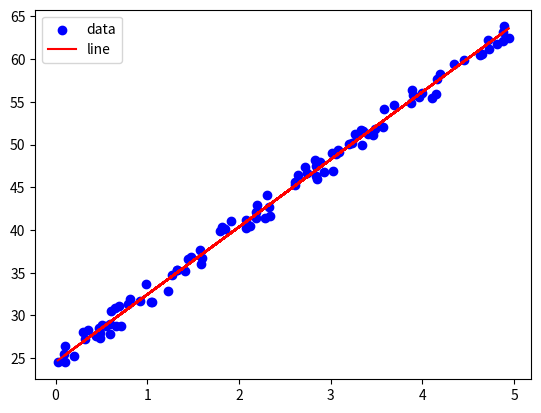

Source code (Python):
import matplotlib.pyplot as plt
import numpy as np

# 用梯度下降拟合带噪声的一元线性数据。
np.random.seed(0)
X = np.random.rand(100, 1) * 5
ow = 7.9
ob = 23
# 噪声均值为 1.5，因此截距预期接近 ob + 1.5。
Y = ow * X + ob + np.random.rand(100, 1) * 3

w = 0.0
b = 0.0
epochs = 100
lr = 0.1

for epoch in range(epochs):
    y = w * X + b

    loss = np.mean((y - Y) ** 2)

    # 对 MSE 求偏导，使用全量样本的平均梯度。
    grad_w = np.mean(2 * (y - Y) * X)
    grad_b = np.mean(2 * (y - Y))

    w -= lr * grad_w
    b -= lr * grad_b

    # 日志中的 w、b 已更新，loss 则来自本轮更新前。
    if epoch % 11 == 0:
        print(f"w is: {w:.4f}, b is: {b:.4f}, loss is: {loss:.4f}")

plt.scatter(X, Y, color="blue", label="data")
plt.plot(X, w * X + b, color="red", label="line")
plt.legend()
plt.show()
